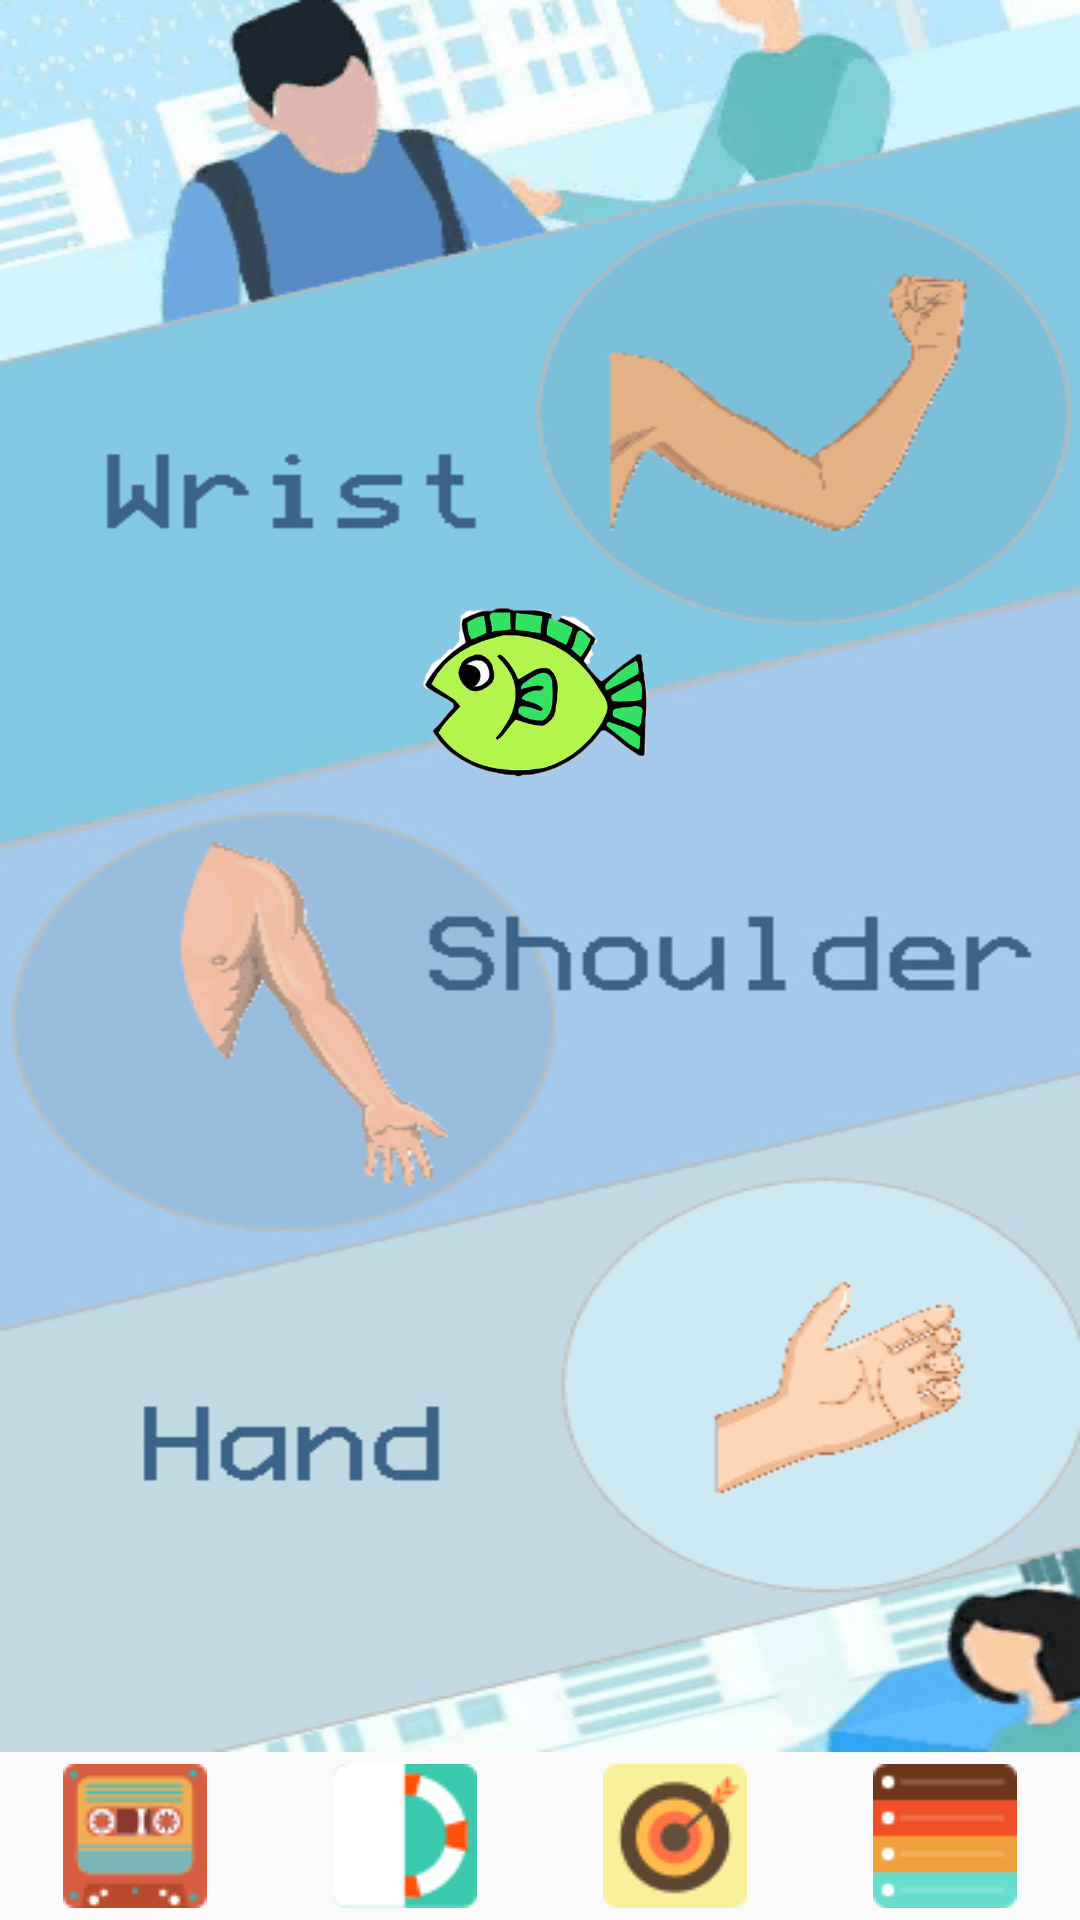

The Android layout XML behind this screen, and the referenced resources:
<!-- AndroidManifest.xml: application theme AppTheme -->
<!-- res/layout/activity_main.xml -->
<?xml version="1.0" encoding="utf-8"?>
<LinearLayout xmlns:android="http://schemas.android.com/apk/res/android"
    xmlns:app="http://schemas.android.com/apk/res-auto"
    xmlns:tools="http://schemas.android.com/tools"
    android:layout_width="match_parent"
    android:layout_height="match_parent"
    android:orientation="vertical"
    tools:context=".MainActivity">


    <FrameLayout
        android:id="@+id/fragment"
        android:layout_width="match_parent"
        android:layout_height="wrap_content"
        android:layout_weight="1"
        android:background="@drawable/main"
        >
        <ImageView
            android:id="@+id/showView"
            android:layout_width="100dp"
            android:layout_height="100dp"
            android:layout_marginTop="180dp"
            android:layout_marginLeft="120dp"
            android:src="@drawable/fish"/>
    </FrameLayout>
    <LinearLayout
        android:layout_width="match_parent"
        android:layout_height="?actionBarSize">

        <Button
            android:id="@+id/bt1"
            android:layout_width="0dp"
            android:layout_height="match_parent"
            android:layout_weight="1"
            android:background="@drawable/aaa"/>

        <Button
            android:id="@+id/bt2"
            android:layout_width="0dp"
            android:layout_height="match_parent"
            android:layout_weight="1"
            android:background="@drawable/bbb"/>

        <Button
            android:id="@+id/bt3"
            android:layout_width="0dp"
            android:layout_height="match_parent"
            android:layout_weight="1"
            android:background="@drawable/ccc"/>

        <Button
            android:id="@+id/bt4"
            android:layout_width="0dp"
            android:layout_height="match_parent"
            android:layout_weight="1"
            android:background="@drawable/ddd"/>

    </LinearLayout>

</LinearLayout>
<!-- resources referenced by this layout -->
<resources>
  <!-- drawable aaa (drawable) -->
  <?xml version="1.0" encoding="utf-8"?>
  <bitmap xmlns:android="http://schemas.android.com/apk/res/android"
      android:src="@drawable/bofangji"
      android:gravity="center">
  </bitmap>
  <!-- drawable bbb (drawable) -->
  <?xml version="1.0" encoding="utf-8"?>
  <bitmap xmlns:android="http://schemas.android.com/apk/res/android"
      android:src="@drawable/youyong"
      android:gravity="center">
  </bitmap>
  <!-- drawable ccc (drawable) -->
  <?xml version="1.0" encoding="utf-8"?>
  <bitmap xmlns:android="http://schemas.android.com/apk/res/android"
      android:src="@drawable/yule"
      android:gravity="center">
  </bitmap>
  <!-- drawable ddd (drawable) -->
  <?xml version="1.0" encoding="utf-8"?>
  <bitmap xmlns:android="http://schemas.android.com/apk/res/android"
      android:src="@drawable/tixingshixiang"
      android:gravity="center">
  </bitmap>
  <!-- drawable fish: png bitmap (drawable, 134690 bytes) -->
  <!-- drawable main: png bitmap (drawable-v24, 973871 bytes) -->
  <style name="AppTheme" parent="Theme.AppCompat.Light.DarkActionBar">
          
          <item name="colorPrimary">@color/colorPrimary</item>
          <item name="colorPrimaryDark">@color/colorWhite</item>
          <item name="colorAccent">@color/colorAccent</item>
      </style>
  <!-- drawable bofangji: png bitmap (drawable-v24, 3855 bytes) -->
  <!-- drawable youyong: png bitmap (drawable-v24, 2402 bytes) -->
  <!-- drawable yule: png bitmap (drawable-v24, 3893 bytes) -->
  <!-- drawable tixingshixiang: png bitmap (drawable-v24, 1627 bytes) -->
  <!-- not gathered from this repository: default colours our renderer supplied (Android Studio template values) -->
  <color name="colorPrimary">#FF6200EE</color>
  <color name="colorAccent">#FF03DAC5</color>
</resources>
